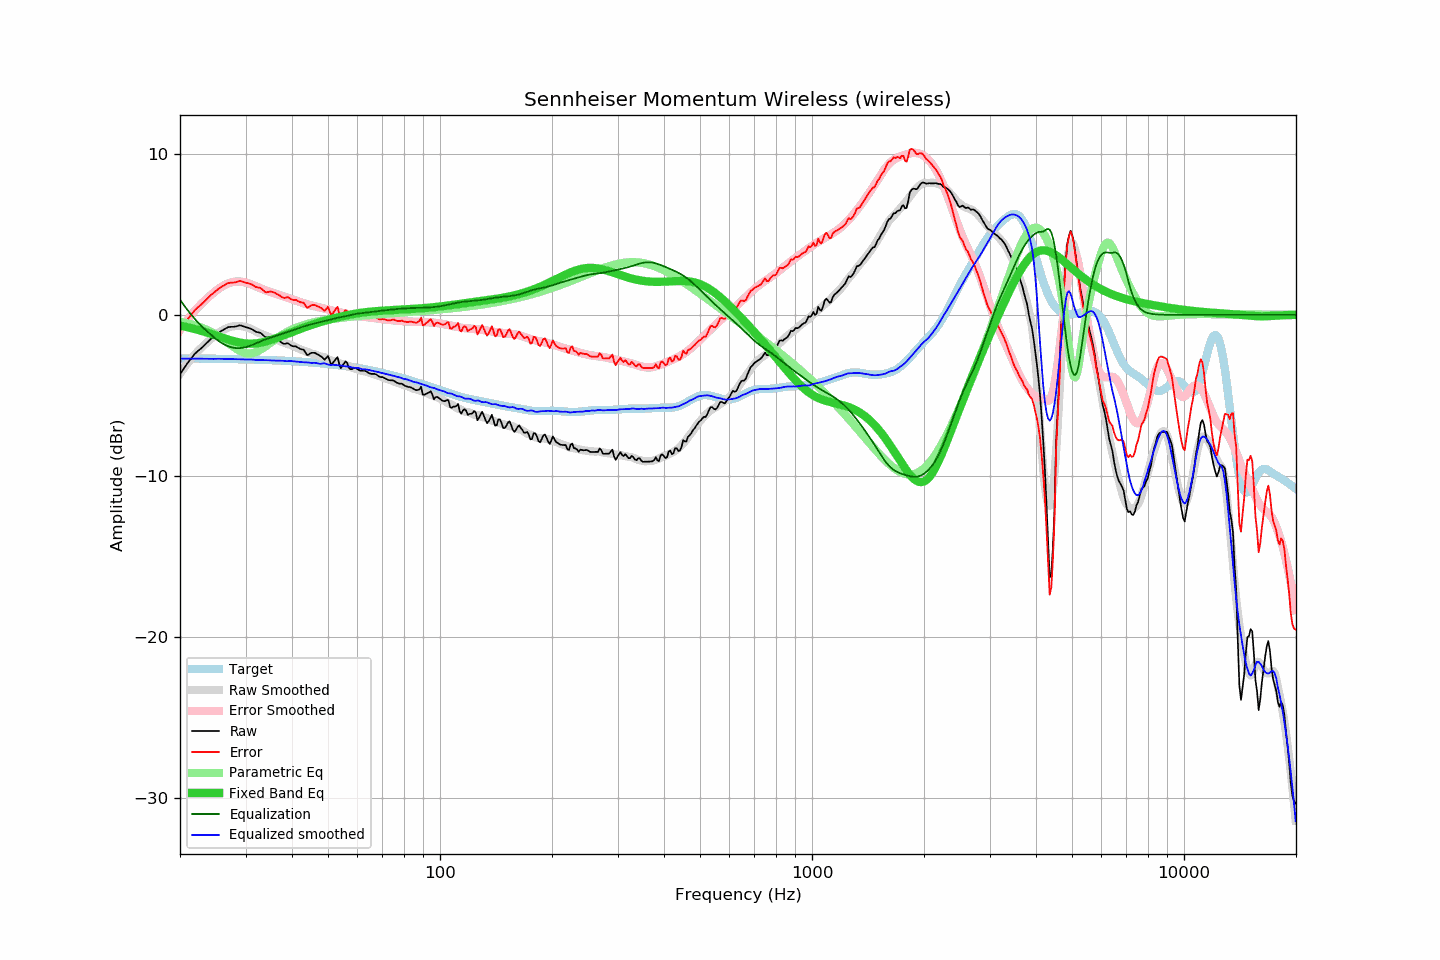

Source data for this figure (header and first rows):
frequency, raw, error, smoothed, error_smoothed, equalization, parametric_eq, equalized_raw, equalized_smoothed, target
20.00, -3.68, -0.98, -3.66, -0.94, 0.94, -0.66, -2.74, -2.71, -2.70
20.20, -3.53, -0.83, -3.51, -0.80, 0.80, -0.69, -2.73, -2.71, -2.70
20.40, -3.39, -0.69, -3.37, -0.66, 0.66, -0.71, -2.73, -2.71, -2.70
20.61, -3.25, -0.54, -3.24, -0.52, 0.52, -0.73, -2.72, -2.71, -2.70
20.81, -3.09, -0.39, -3.10, -0.39, 0.39, -0.75, -2.70, -2.71, -2.70
21.02, -2.95, -0.25, -2.97, -0.26, 0.26, -0.77, -2.69, -2.71, -2.71
21.23, -2.82, -0.12, -2.85, -0.13, 0.13, -0.80, -2.69, -2.71, -2.71
21.44, -2.70, 0.01, -2.72, -0.01, 0.01, -0.82, -2.69, -2.71, -2.71
21.66, -2.57, 0.13, -2.60, 0.11, -0.11, -0.85, -2.69, -2.72, -2.71
21.87, -2.44, 0.27, -2.49, 0.23, -0.23, -0.87, -2.67, -2.72, -2.71
22.09, -2.34, 0.37, -2.37, 0.34, -0.34, -0.90, -2.68, -2.72, -2.71
22.31, -2.25, 0.46, -2.26, 0.45, -0.45, -0.93, -2.70, -2.72, -2.71
22.54, -2.17, 0.54, -2.16, 0.56, -0.56, -0.96, -2.73, -2.72, -2.71
22.76, -2.09, 0.62, -2.06, 0.66, -0.66, -0.98, -2.75, -2.72, -2.71
22.99, -2.00, 0.71, -1.97, 0.75, -0.75, -1.01, -2.76, -2.72, -2.72
23.22, -1.90, 0.81, -1.88, 0.85, -0.85, -1.04, -2.75, -2.72, -2.72
23.45, -1.80, 0.92, -1.78, 0.94, -0.94, -1.08, -2.74, -2.73, -2.72
23.69, -1.70, 1.01, -1.69, 1.03, -1.03, -1.11, -2.74, -2.73, -2.72
23.92, -1.60, 1.12, -1.61, 1.12, -1.12, -1.14, -2.72, -2.73, -2.72
24.16, -1.51, 1.21, -1.52, 1.21, -1.21, -1.17, -2.72, -2.73, -2.72
24.40, -1.43, 1.29, -1.43, 1.30, -1.30, -1.20, -2.73, -2.73, -2.72
24.65, -1.34, 1.38, -1.35, 1.38, -1.38, -1.24, -2.73, -2.73, -2.72
24.89, -1.26, 1.46, -1.26, 1.47, -1.47, -1.27, -2.73, -2.73, -2.73
25.14, -1.18, 1.55, -1.18, 1.54, -1.54, -1.30, -2.73, -2.73, -2.73
25.39, -1.11, 1.62, -1.11, 1.62, -1.62, -1.34, -2.73, -2.72, -2.73
25.65, -1.04, 1.69, -1.04, 1.69, -1.69, -1.37, -2.73, -2.73, -2.73
25.91, -0.98, 1.75, -0.98, 1.75, -1.75, -1.41, -2.73, -2.73, -2.73
26.16, -0.92, 1.81, -0.93, 1.81, -1.81, -1.44, -2.73, -2.74, -2.73
26.43, -0.86, 1.87, -0.88, 1.86, -1.86, -1.47, -2.72, -2.74, -2.74
26.69, -0.81, 1.92, -0.83, 1.91, -1.91, -1.50, -2.72, -2.74, -2.74
26.96, -0.76, 1.98, -0.79, 1.95, -1.95, -1.54, -2.71, -2.74, -2.74
27.23, -0.75, 1.99, -0.76, 1.98, -1.98, -1.57, -2.74, -2.74, -2.74
27.50, -0.74, 2.00, -0.73, 2.01, -2.01, -1.59, -2.76, -2.75, -2.74
27.77, -0.74, 2.00, -0.71, 2.04, -2.04, -1.62, -2.78, -2.75, -2.74
28.05, -0.73, 2.01, -0.70, 2.05, -2.05, -1.65, -2.79, -2.75, -2.75
28.33, -0.71, 2.04, -0.69, 2.06, -2.06, -1.67, -2.78, -2.75, -2.75
28.62, -0.68, 2.07, -0.68, 2.07, -2.07, -1.70, -2.75, -2.75, -2.75
28.90, -0.65, 2.10, -0.69, 2.07, -2.07, -1.72, -2.72, -2.75, -2.75
29.19, -0.66, 2.09, -0.70, 2.06, -2.06, -1.73, -2.72, -2.76, -2.76
29.48, -0.70, 2.05, -0.72, 2.05, -2.05, -1.75, -2.75, -2.77, -2.76
29.78, -0.73, 2.03, -0.74, 2.03, -2.03, -1.76, -2.76, -2.77, -2.76
30.08, -0.77, 1.99, -0.76, 2.00, -2.00, -1.77, -2.77, -2.77, -2.76
30.38, -0.79, 1.97, -0.79, 1.97, -1.97, -1.78, -2.77, -2.76, -2.76
30.68, -0.82, 1.94, -0.82, 1.94, -1.94, -1.78, -2.76, -2.76, -2.77
30.99, -0.85, 1.92, -0.86, 1.90, -1.90, -1.79, -2.75, -2.77, -2.77
31.30, -0.91, 1.86, -0.91, 1.86, -1.86, -1.78, -2.77, -2.78, -2.77
31.61, -0.97, 1.80, -0.97, 1.82, -1.82, -1.78, -2.79, -2.79, -2.78
31.93, -1.04, 1.74, -1.02, 1.77, -1.77, -1.77, -2.82, -2.80, -2.78
32.24, -1.07, 1.71, -1.07, 1.73, -1.73, -1.76, -2.80, -2.80, -2.78
32.57, -1.09, 1.69, -1.12, 1.69, -1.69, -1.75, -2.78, -2.80, -2.78
32.89, -1.11, 1.67, -1.16, 1.65, -1.65, -1.73, -2.76, -2.80, -2.79
33.22, -1.19, 1.60, -1.20, 1.61, -1.61, -1.71, -2.80, -2.81, -2.79
33.55, -1.28, 1.51, -1.24, 1.57, -1.57, -1.69, -2.85, -2.81, -2.79
33.89, -1.38, 1.42, -1.28, 1.53, -1.53, -1.66, -2.91, -2.81, -2.80
34.23, -1.40, 1.40, -1.32, 1.49, -1.49, -1.64, -2.90, -2.81, -2.80
34.57, -1.38, 1.42, -1.36, 1.46, -1.46, -1.61, -2.84, -2.82, -2.80
34.92, -1.35, 1.46, -1.40, 1.42, -1.42, -1.58, -2.78, -2.82, -2.81
35.27, -1.38, 1.43, -1.44, 1.39, -1.39, -1.55, -2.77, -2.83, -2.81
35.62, -1.41, 1.40, -1.48, 1.36, -1.36, -1.51, -2.77, -2.83, -2.82
35.97, -1.45, 1.37, -1.51, 1.32, -1.32, -1.48, -2.78, -2.84, -2.82
... 635 more rows
